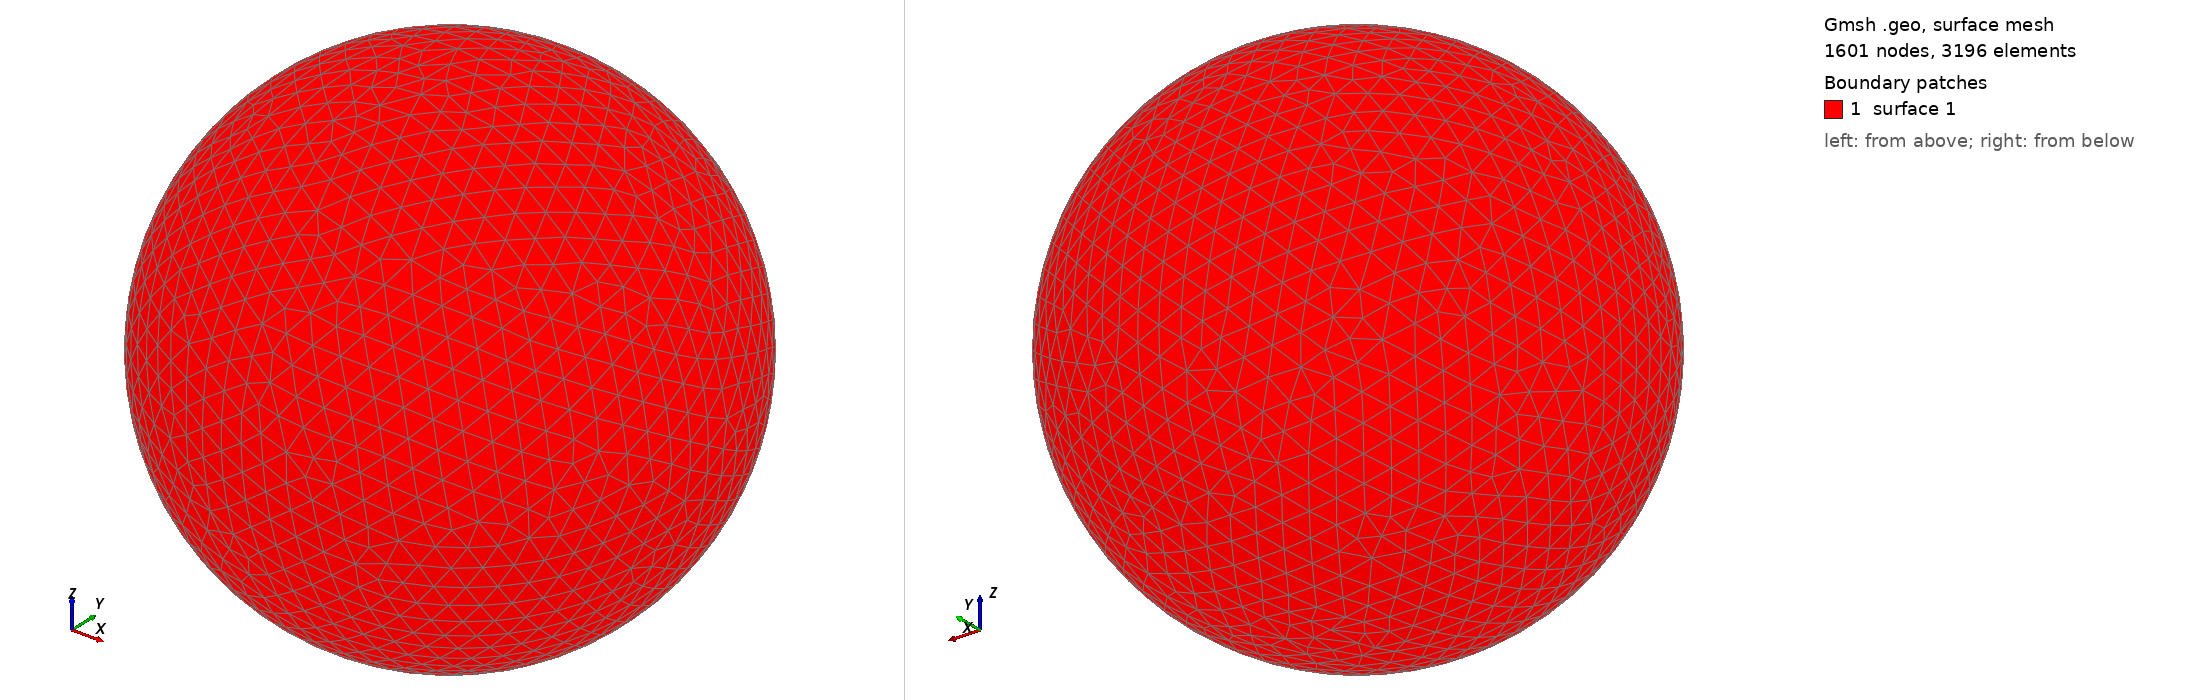

Gmsh geometry script, surface-meshed: 1601 nodes, 3196 surface elements. Boundary patches (legend numbers): 1 surface 1. Left view from above one corner, right view from below the opposite corner. The script declares no physical surfaces, so the legend lists its geometric surfaces. The drawing asked Gmsh for element sizes between 1% and 20% of the model's largest extent; the script's own settings can give other sizes.

=== shot0706.geo (drawn) ===
SetFactory("OpenCASCADE");
Point(1) = {0,0,0,0};
Sphere(1) = {0,0,0,0.00734500};
MeshSize{ PointsOf{ Surface{:}; } } = 0.000734500;
Mesh.ElementOrder=1;
Mesh.Format=39;
